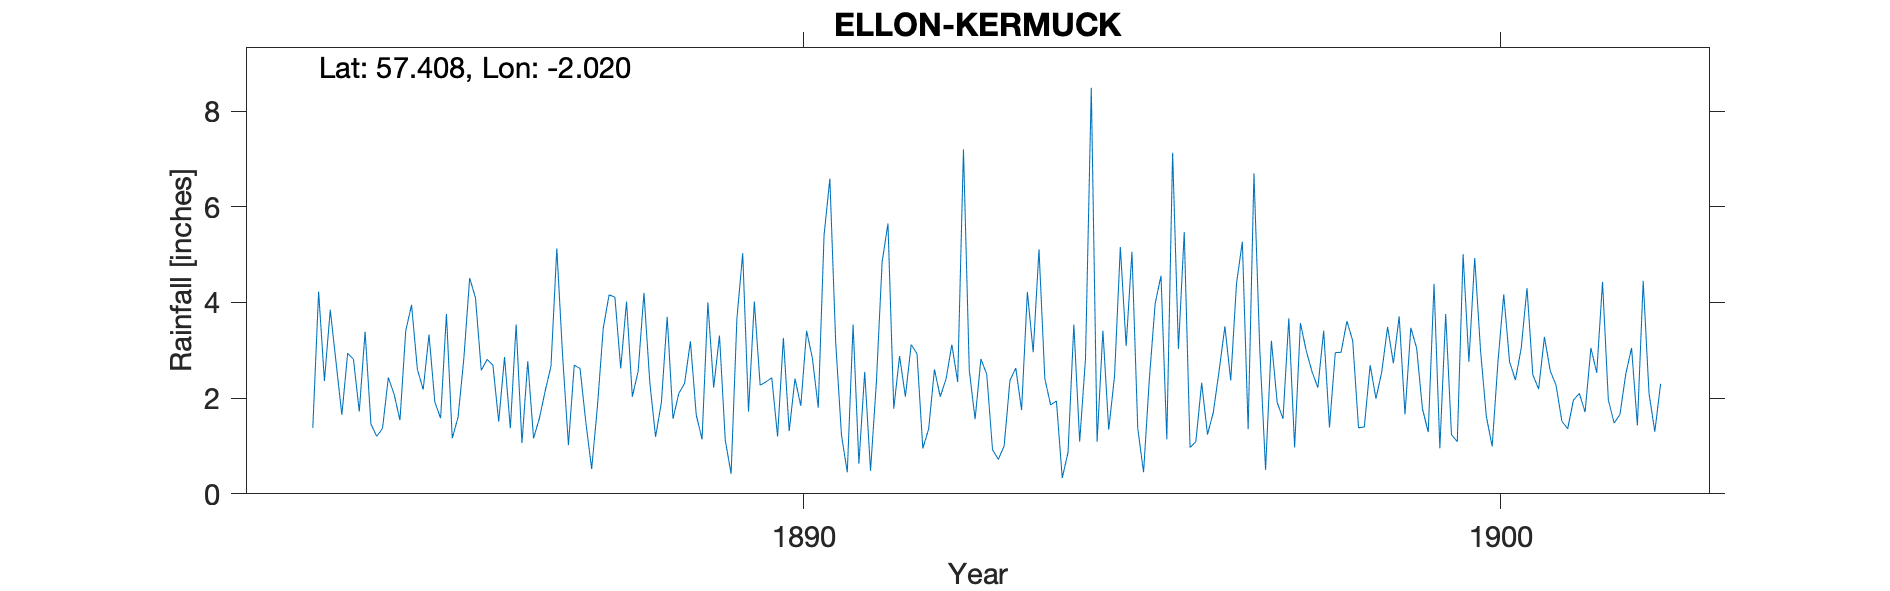

The table this chart was drawn from, first rows:
ELLON KERMUCK, , , , , , , , , , , , , , , , , , , , , , , 
Grid ref, NJ989353, Long, -2.02, Lat, 57.41, Elevation, 300, ft, , , , , , , , , , , , , , , 
Station no, RR4356, , , , , , , , , , , , , , , , , , , , , , 
, 1880, 1881, 1882, 1883, 1884, 1885, 1886, 1887, 1888, 1889, 1890, 1891, 1892, 1893, 1894, 1895, 1896, 1897, 1898, 1899, 1900, 1901, 1902
January, , , , , 2.81, 2.18, 2.69, 2.88, 2.03, 1.14, 2.43, 1.23, 3.12, 2.82, 1.86, 5.16, 0.97, 3.03, 1.39, 3.71, 2.76, 2.19, 1.96
February, , , , , 1.72, 3.33, 1.51, 1.02, 2.56, 4, 1.2, 0.45, 2.93, 2.5, 1.94, 3.09, 1.09, 0.5, 2.95, 1.66, 4.93, 3.28, 1.48
March, , , , , 3.39, 1.92, 2.86, 2.69, 4.2, 2.22, 3.26, 3.54, 0.95, 0.92, 0.33, 5.06, 2.32, 3.2, 2.96, 3.47, 3, 2.57, 1.66
April, , , , , 1.46, 1.58, 1.37, 2.62, 2.34, 3.31, 1.31, 0.63, 1.35, 0.72, 0.87, 1.37, 1.24, 1.91, 3.61, 3.05, 1.62, 2.27, 2.5
May, , , , , 1.2, 3.76, 3.54, 1.49, 1.19, 1.12, 2.41, 2.55, 2.6, 1, 3.54, 0.45, 1.7, 1.57, 3.2, 1.78, 0.99, 1.52, 3.05
June, , , , 1.38, 1.37, 1.16, 1.06, 0.52, 1.91, 0.42, 1.84, 0.48, 2.03, 2.37, 1.09, 2.41, 2.57, 3.67, 1.38, 1.29, 2.76, 1.36, 1.43
July, , , , 4.23, 2.43, 1.6, 2.77, 1.84, 3.7, 3.66, 3.41, 2.32, 2.4, 2.63, 2.82, 3.98, 3.5, 0.97, 1.4, 4.39, 4.17, 1.96, 4.45
August, , , , 2.36, 2.08, 2.83, 1.16, 3.47, 1.57, 5.03, 2.83, 4.85, 3.12, 1.75, 8.49, 4.56, 2.37, 3.57, 2.69, 0.95, 2.76, 2.1, 2.1
September, , , , 3.85, 1.54, 4.51, 1.58, 4.16, 2.1, 1.72, 1.8, 5.65, 2.34, 4.22, 1.09, 1.14, 4.4, 2.99, 1.99, 3.76, 2.38, 1.71, 1.3
October, , , , 2.75, 3.41, 4.1, 2.15, 4.11, 2.31, 4.02, 5.4, 1.78, 7.2, 2.96, 3.41, 7.13, 5.27, 2.55, 2.55, 1.24, 3.04, 3.05, 2.3
November, , , , 1.65, 3.95, 2.58, 2.67, 2.62, 3.19, 2.27, 6.59, 2.88, 2.58, 5.11, 1.34, 3.03, 1.35, 2.22, 3.49, 1.09, 4.3, 2.53, 
December, , , , 2.94, 2.6, 2.81, 5.13, 4.02, 1.65, 2.34, 3.17, 2.03, 1.56, 2.41, 2.46, 5.47, 6.7, 3.41, 2.73, 5.01, 2.49, 4.43, 
Total, , , , , 27.96, 32.36, 28.49, 31.44, 28.75, 31.25, 35.65, 28.39, 32.18, 29.41, 29.24, 42.85, 33.48, 29.59, 30.34, 31.4, 35.2, 28.97, 
Station no, RR4356, , , , , , , , , , , , , , , , , , , , , , 
Midas, , , , , , , , , , , , , , , , , , , , , , , 
Hyd Stn, , , , , , , , , , , , , , , , , , , , , , , 
